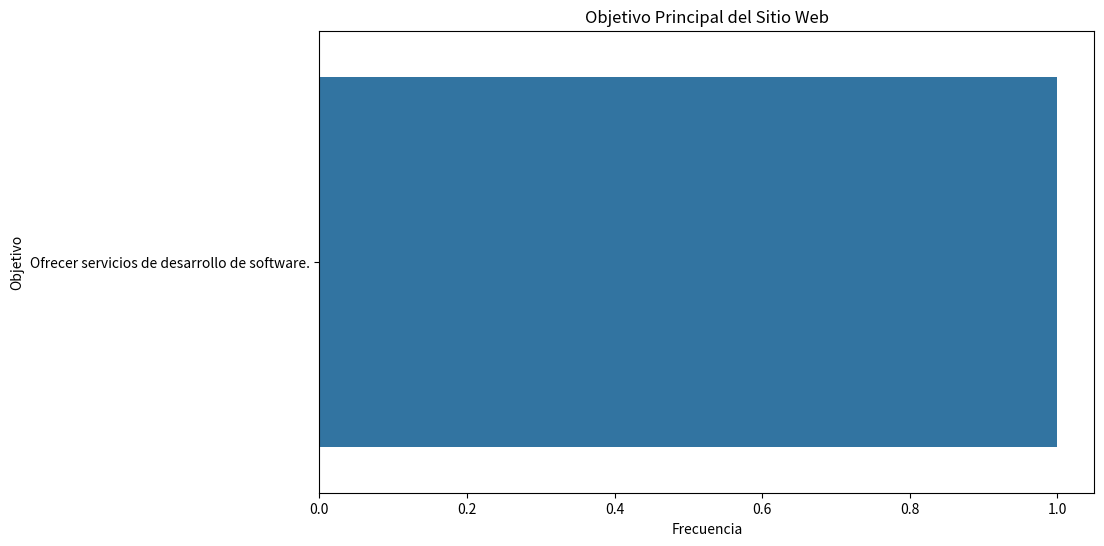
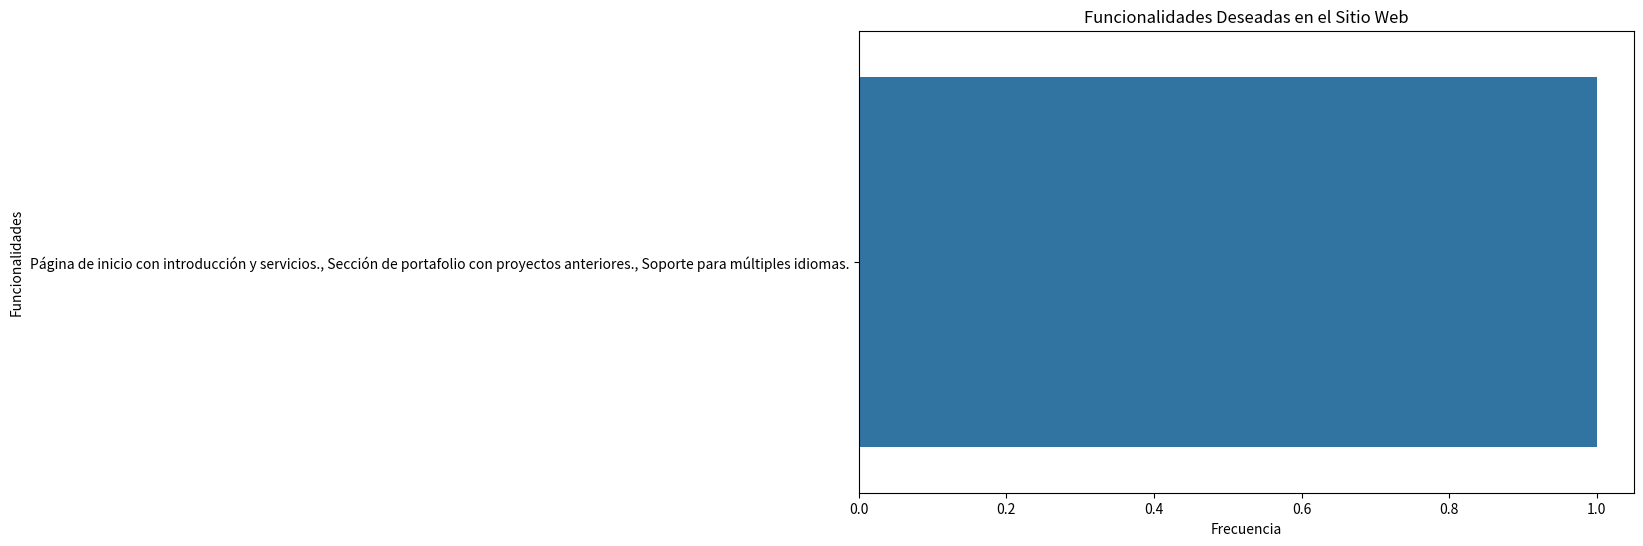
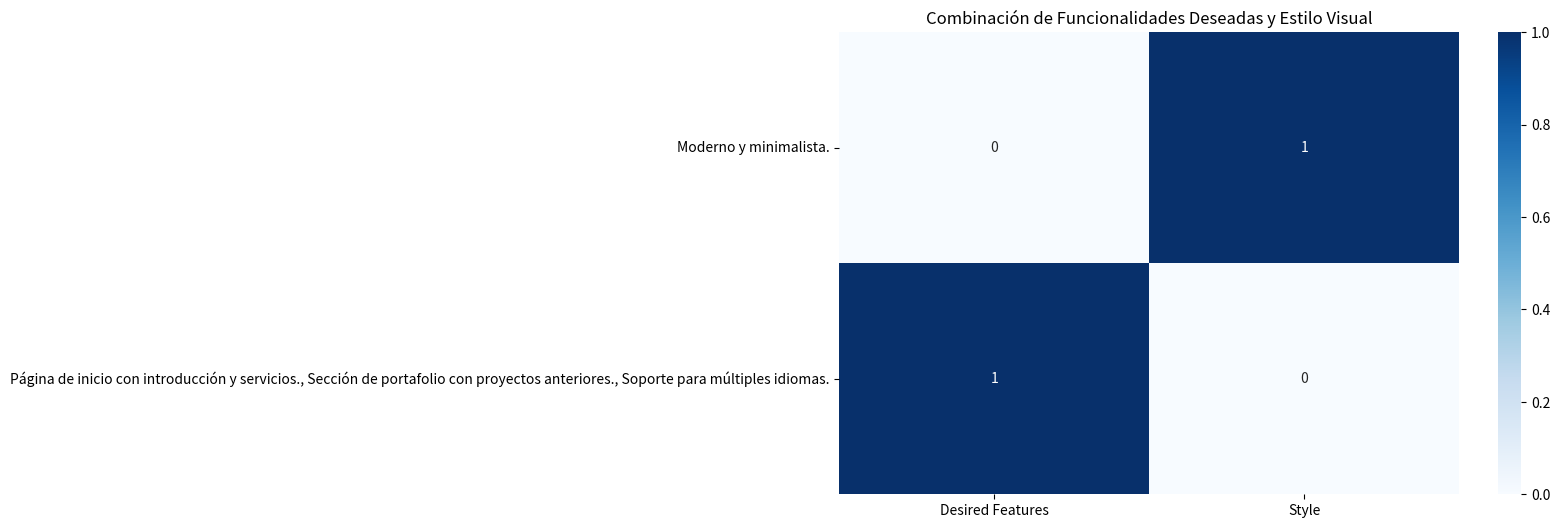

The matplotlib source for these figures, in order:
import pandas as pd
import matplotlib.pyplot as plt
import seaborn as sns

# Simulación de los datos de la encuesta (reemplázalos con los datos reales)
data_2 = {
    "Timestamp": ["13/08/2024 21:11:08"],
    "Objective": ["Ofrecer servicios de desarrollo de software."],
    "Audience": ["Todos"],
    "Desired Features": ["Página de inicio con introducción y servicios., Sección de portafolio con proyectos anteriores., Soporte para múltiples idiomas."],
    "Style": ["Moderno y minimalista."],
    "Content": ["Ejemplos de proyectos anteriores."],
    "Devices": ["Dispositivos móviles (smartphones y tablets)."],
    "Security Level": ["Certificado SSL básico."],
    "Update Frequency": ["Según sea necesario."],
    "Budget and Deadline": ["Cuento con cero pesos y tengo plazo de una semana."]
}

df_2 = pd.DataFrame(data_2)
print(df_2.head())

# Conteo de frecuencias para cada columna
objective_counts = df_2['Objective'].value_counts()
audience_counts = df_2['Audience'].value_counts()
features_counts = df_2['Desired Features'].value_counts()
style_counts = df_2['Style'].value_counts()

print("Frecuencia de Objetivo:")
print(objective_counts)

print("\nFrecuencia del Público Objetivo:")
print(audience_counts)

# Gráfico de barras para el objetivo principal
plt.figure(figsize=(10, 6))
sns.barplot(x=objective_counts.values, y=objective_counts.index)
plt.title("Objetivo Principal del Sitio Web")
plt.xlabel("Frecuencia")
plt.ylabel("Objetivo")
plt.show()

# Gráfico de barras para las funcionalidades deseadas
plt.figure(figsize=(10, 6))
sns.barplot(x=features_counts.values, y=features_counts.index)
plt.title("Funcionalidades Deseadas en el Sitio Web")
plt.xlabel("Frecuencia")
plt.ylabel("Funcionalidades")
plt.show()

# Gráfico de calor para combinar funcionalidades y estilo
plt.figure(figsize=(10, 6))
sns.heatmap(df_2[['Desired Features', 'Style']].apply(pd.Series.value_counts).fillna(0), cmap='Blues', annot=True)
plt.title("Combinación de Funcionalidades Deseadas y Estilo Visual")
plt.show()

# Exportar resultados a un archivo CSV
df_2.to_csv('resultados_encuesta_2.csv', index=False)
